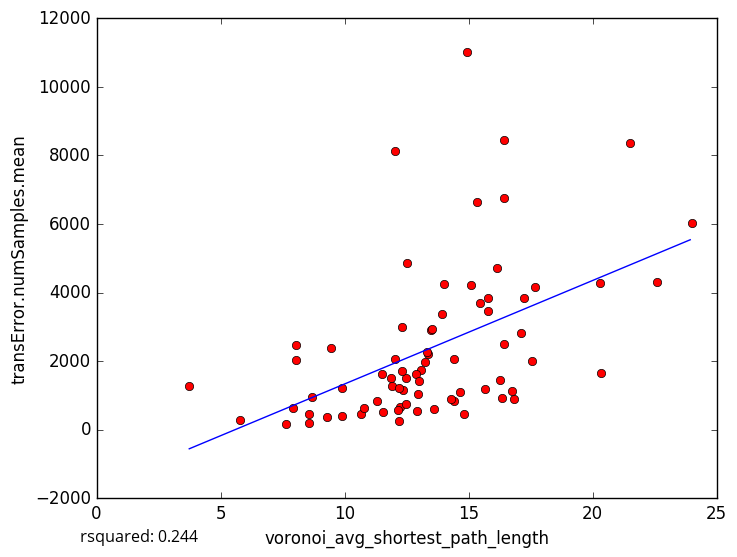

The table this chart was drawn from, first rows:
voronoi_avg_shortest_path_length, transError.numSamples.mean
12.51, 4854
13.36, 2208
12.91, 533.7
5.785, 281
9.303, 375.8
12.32, 2983
16.15, 4729
16.42, 2495
14.65, 1110
12.21, 244.5
11.31, 830.8
8.588, 180.0
8.577, 450.7
10.68, 456.1
7.915, 628.1
8.675, 955
16.37, 914
14.42, 2060
16.43, 8438
11.51, 1611
24.01, 6026
14.02, 4246
9.465, 2370
14.92, 11004
8.041, 2018
12.04, 8121
8.043, 2459
17.11, 2825
16.85, 898
14.44, 845.5
14.28, 908.2
15.32, 6648
17.55, 2005
20.33, 1650
16.29, 1444
17.69, 4167
7.649, 160.7
12.94, 1054
13.1, 1731
9.901, 1207
16.45, 6764
22.6, 4318
12.5, 1502
15.68, 1183
15.1, 4220
15.78, 3852
12.03, 2071
15.47, 3697
11.88, 1493
13.92, 3379
12.23, 655.8
10.8, 619.8
12.87, 1611
17.25, 3842
11.93, 1279
13.49, 2907
12.31, 1698
16.76, 1120
12.17, 581.0
11.54, 510.3
... 18 more rows
